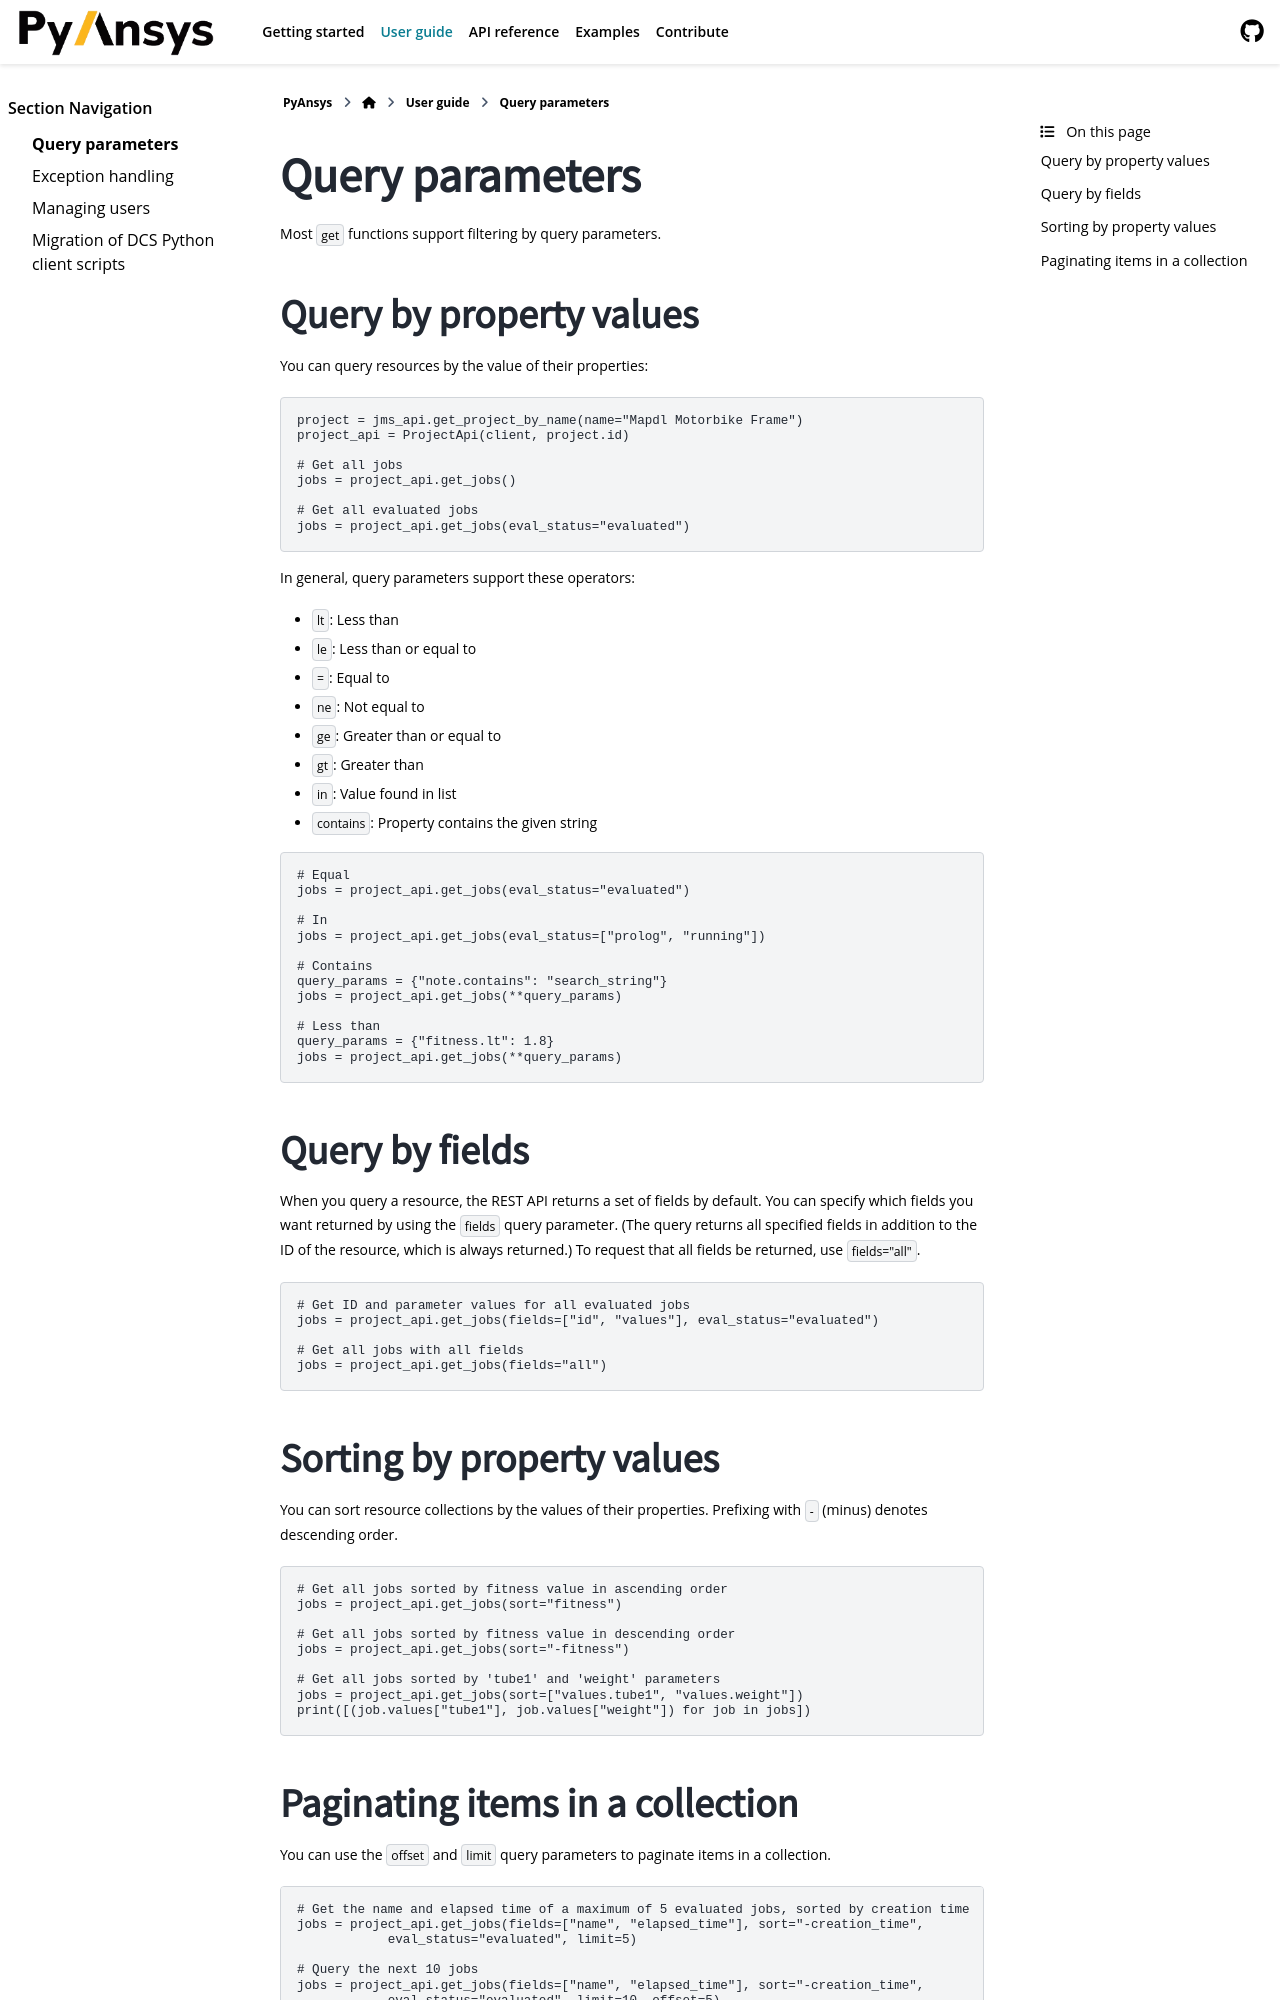

repository: ansys/pyhps · page: version/0.10/user_guide/query_parameters.html · generator: sphinx


Query parameters
----------------

Most ``get`` functions support filtering by query parameters.

Query by property values
^^^^^^^^^^^^^^^^^^^^^^^^

You can query resources by the value of their properties:

.. code-block:: python

    project = jms_api.get_project_by_name(name="Mapdl Motorbike Frame") 
    project_api = ProjectApi(client, project.id)

    # Get all jobs
    jobs = project_api.get_jobs()

    # Get all evaluated jobs
    jobs = project_api.get_jobs(eval_status="evaluated")


In general, query parameters support these operators:

- ``lt``: Less than
- ``le``: Less than or equal to 
- ``=``: Equal to
- ``ne``: Not equal to
- ``ge``: Greater than or equal to
- ``gt``: Greater than
- ``in``: Value found in list
- ``contains``: Property contains the given string 

.. code-block:: python
    
    # Equal
    jobs = project_api.get_jobs(eval_status="evaluated")

    # In
    jobs = project_api.get_jobs(eval_status=["prolog", "running"])

    # Contains
    query_params = {"note.contains": "search_string"}
    jobs = project_api.get_jobs(**query_params)

    # Less than
    query_params = {"fitness.lt": 1.8}
    jobs = project_api.get_jobs(**query_params)


Query by fields
^^^^^^^^^^^^^^^

When you query a resource, the REST API returns a set of fields by default. You can specify which fields
you want returned by using the ``fields`` query parameter. (The query returns all specified fields in
addition to the ID of the resource, which is always returned.) To request that all fields be returned,
use ``fields="all"``.

.. code-block:: python
    
    # Get ID and parameter values for all evaluated jobs
    jobs = project_api.get_jobs(fields=["id", "values"], eval_status="evaluated")

    # Get all jobs with all fields
    jobs = project_api.get_jobs(fields="all")

Sorting by property values
^^^^^^^^^^^^^^^^^^^^^^^^^^^

You can sort resource collections by the values of their properties.
Prefixing with ``-`` (minus) denotes descending order.

.. code-block:: python
    
    # Get all jobs sorted by fitness value in ascending order
    jobs = project_api.get_jobs(sort="fitness")

    # Get all jobs sorted by fitness value in descending order
    jobs = project_api.get_jobs(sort="-fitness")

    # Get all jobs sorted by 'tube1' and 'weight' parameters
    jobs = project_api.get_jobs(sort=["values.tube1", "values.weight"])
    print([(job.values["tube1"], job.values["weight"]) for job in jobs])
